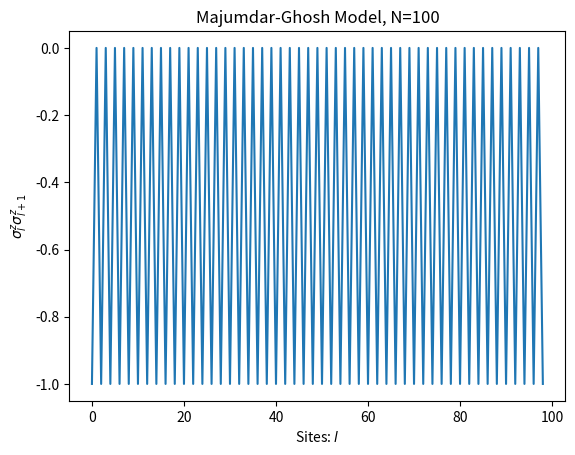

Here is the Python script that generated this plot:
#1-site dmrg for Majumdar-Ghosh Model
import numpy as np
from scipy.sparse.linalg import eigsh
import matplotlib.pyplot as plt 

sp = np.zeros((2,2))
sp[0,1] = 1
sm = np.zeros((2,2))
sm[1,0] = 1
I2 = np.eye(2)
sz = np.zeros((2,2))
sz[0,0] = 1
sz[1,1] = -1


def Random_MPS(N,d,D):
    Mrand=[]
    Mrand.append(np.random.rand(1,d,D))         #tensor at left edge
    for l in range(1,N-1):
        Mrand.append(np.random.rand(D,d,D))     #tensors in the bulk
    Mrand.append(np.random.rand(D,d,1))         #tensor at right edge
    return Mrand
def LeftCan(M):             #SVD: U, SV_dag
    Mcopy = M.copy()
    N = len(Mcopy)
    for l in range(N):
        Ml = Mcopy[l]   
        Ml = np.reshape(Ml,(np.shape(Ml)[0]*np.shape(Ml)[1],np.shape(Ml)[2]))
        U,S,V_dag = np.linalg.svd(Ml,full_matrices=False)
        Mcopy[l] = np.reshape(U,(np.shape(Mcopy[l])[0],np.shape(Mcopy[l])[1],np.shape(U)[1])) 
        SV_dag = np.matmul(np.diag(S),V_dag)
        if l<N-1:
            Mcopy[l+1] = np.einsum('ij,jkl',SV_dag, Mcopy[l+1]) 
    return Mcopy

def RightCan(M):             #SVD: US, V_dag
    Mcopy = M.copy()
    N = len(Mcopy)
    for l in range(N-1,-1,-1):
        Ml = Mcopy[l]   
        Ml = np.reshape(Ml,(np.shape(Ml)[0],np.shape(Ml)[1]*np.shape(Ml)[2])) 
        U,S,V_dag = np.linalg.svd(Ml,full_matrices=False)
        Mcopy[l] = np.reshape(V_dag,(np.shape(V_dag)[0],np.shape(Mcopy[l])[1],np.shape(Mcopy[l])[2]))
        US = np.matmul(U,np.diag(S))
        if l>0:
            Mcopy[l-1] = np.einsum('ijk,kl',Mcopy[l-1],US) 
    return Mcopy

def ZipLeft(Tl,Mb,O,Mt):        #Zipper for MPS contractions 
    #The left tensor Tl stores the result of previous contractions
    Tzip = np.einsum('ijk,klm',Mb,Tl)       #Contract bottom tensor with left tensor
    Tzip = np.einsum('ijkl,kjmn',Tzip,O)    #Contract the resulting tensor with the operator from the MPO
    Tf = np.einsum('ijkl,jlm',Tzip,Mt)      #Contract the result with the top tensor
    return Tf

def ZipRight(Tr,Mb,O,Mt): 
    Tzip = np.einsum('ijk,klm',Mt,Tr)
    Tzip = np.einsum('ijkl,mnkj',Tzip,O) 
    Tf = np.einsum('ijkl,jlm',Tzip,Mb)
    return Tf

def dmrg_1site_obc(H,D,Nsweeps):
    N = len(H)        #no. of sites
    d = np.shape(H[N-1])[3]   #physical dimension
    M = Random_MPS(N,d,D)
    M = LeftCan(M)
    M = RightCan(M)

    Hzip = [np.ones((1,1,1)) for it in range(N+2)]
    for l in range(N-1,-1,-1):
        Hzip[l+1] = ZipRight(Hzip[l+2],M[l].conj().T,H[l],M[l]) #creates left/right environments for each site. H[l] is the local operator from the MPO. 
    Ens=[]    
    for x in range(Nsweeps):
        #right sweep
        for l in range(N):
            Taux = np.einsum('ijk,jlmn',Hzip[l],H[l]) 
            Taux = np.einsum('ijklm,nlo',Taux,Hzip[l+2])
            Taux = np.transpose(Taux,(0,2,5,1,3,4))
            Hmat = np.reshape(Taux,(np.shape(Taux)[0]*np.shape(Taux)[1]*np.shape(Taux)[2],np.shape(Taux)[3]*np.shape(Taux)[4]*np.shape(Taux)[5])) #local effective Hamiltonian 
            val,vec = eigsh(Hmat, k=1, which='SA', v0=M[l])
            Ens.append(val[0])
            #Now update the mps using the local wavefunction:
            Taux2 = np.reshape(vec,(np.shape(Taux)[0]*np.shape(Taux)[1],np.shape(Taux)[2]))
            U,S,V_dag = np.linalg.svd(Taux2,full_matrices=False)
            M[l] = np.reshape(U,(np.shape(Taux)[0],np.shape(Taux)[1],np.shape(U)[1]))
            SV_dag = np.matmul(np.diag(S),V_dag)
            if l < N-1:
                M[l+1] = np.einsum('ij,jkl',SV_dag,M[l+1])
            Hzip[l+1] = ZipLeft(Hzip[l],M[l].conj().T,H[l],M[l])
        #left sweep 
        for l in range(N-1,-1,-1):
            Taux = np.einsum('ijk,jlmn',Hzip[l],H[l])
            Taux = np.einsum('ijklm,nlo',Taux,Hzip[l+2])
            Taux = np.transpose(Taux,(0,2,5,1,3,4))
            Hmat = np.reshape(Taux,(np.shape(Taux)[0]*np.shape(Taux)[1]*np.shape(Taux)[2],np.shape(Taux)[3]*np.shape(Taux)[4]*np.shape(Taux)[5]))
            val,vec = eigsh(Hmat, k=1, which='SA', v0=M[l])
            Ens.append(val[0])
            Taux2 = np.reshape(vec,(np.shape(Taux)[0],np.shape(Taux)[1]*np.shape(Taux)[2]))
            U,S,V_dag = np.linalg.svd(Taux2,full_matrices=False)
            M[l] = np.reshape(V_dag,(np.shape(V_dag)[0],np.shape(M[l])[1],np.shape(M[l])[2]))
            US = np.matmul(U,np.diag(S))
            if l>0:
                M[l-1] = np.einsum('ijk,kl',M[l-1],US)
            Hzip[l+1] = ZipRight(Hzip[l+2],M[l].conj().T,H[l],M[l])
    return Ens,M 

def mgMPO(N):
    Hl = np.zeros((8,2,8,2))
    Hl[0,:,0,:] = I2
    Hl[1,:,0,:] = sz
    Hl[2,:,0,:] = sm
    Hl[3,:,0,:] = sp
    Hl[4,:,1,:] = I2
    Hl[5,:,2,:] = I2
    Hl[6,:,3,:] = I2
    Hl[7,:,1,:] = sz
    Hl[7,:,2,:] = 0.5*sp
    Hl[7,:,3,:] = 0.5*sm
    Hl[7,:,4,:] = 0.5*sz
    Hl[7,:,5,:] = 1/4*sp
    Hl[7,:,6,:] = 1/4*sm
    Hl[7,:,7,:] = I2
    H = [Hl for l in range(N)]
    H[0] = Hl[-1:np.shape(Hl)[0],:,:,:]
    H[N-1] = Hl[:,:,0:1,:]
    return H
    
N=100
D=8
Nsweeps=3
sz_MPO = np.zeros((1,2,1,2))
sz_MPO[0,:,0,:] = sz
I2_MPO = np.zeros((1,2,1,2))
I2_MPO[0,:,0,:] = I2

H = mgMPO(N)
En,psi = dmrg_1site_obc(H,D,Nsweeps)
corr=[]
for it in range(N-1):
    Taux = np.ones((1,1,1))
    for l in range(N):
        if l==it:
            Taux = ZipLeft(Taux,psi[l].conj().T,sz_MPO,psi[l])   
        elif l==it+1:
            Taux = ZipLeft(Taux,psi[l].conj().T,sz_MPO,psi[l])  #Measures Spin Correlations
        else:
            Taux = ZipLeft(Taux,psi[l].conj().T,I2_MPO,psi[l])
    corr.append(Taux[0,0,0])

plt.ylabel("$\sigma^z_l \sigma^z_{l+1} $")
plt.xlabel("Sites: $l$")
plt.title("Majumdar-Ghosh Model, N=100")
plt.plot(range(N-1),corr)        #The ground state is a product of spin-singlets on dimers. The correlation oscillates between 0 and -1 on successive sites.
plt.show()
